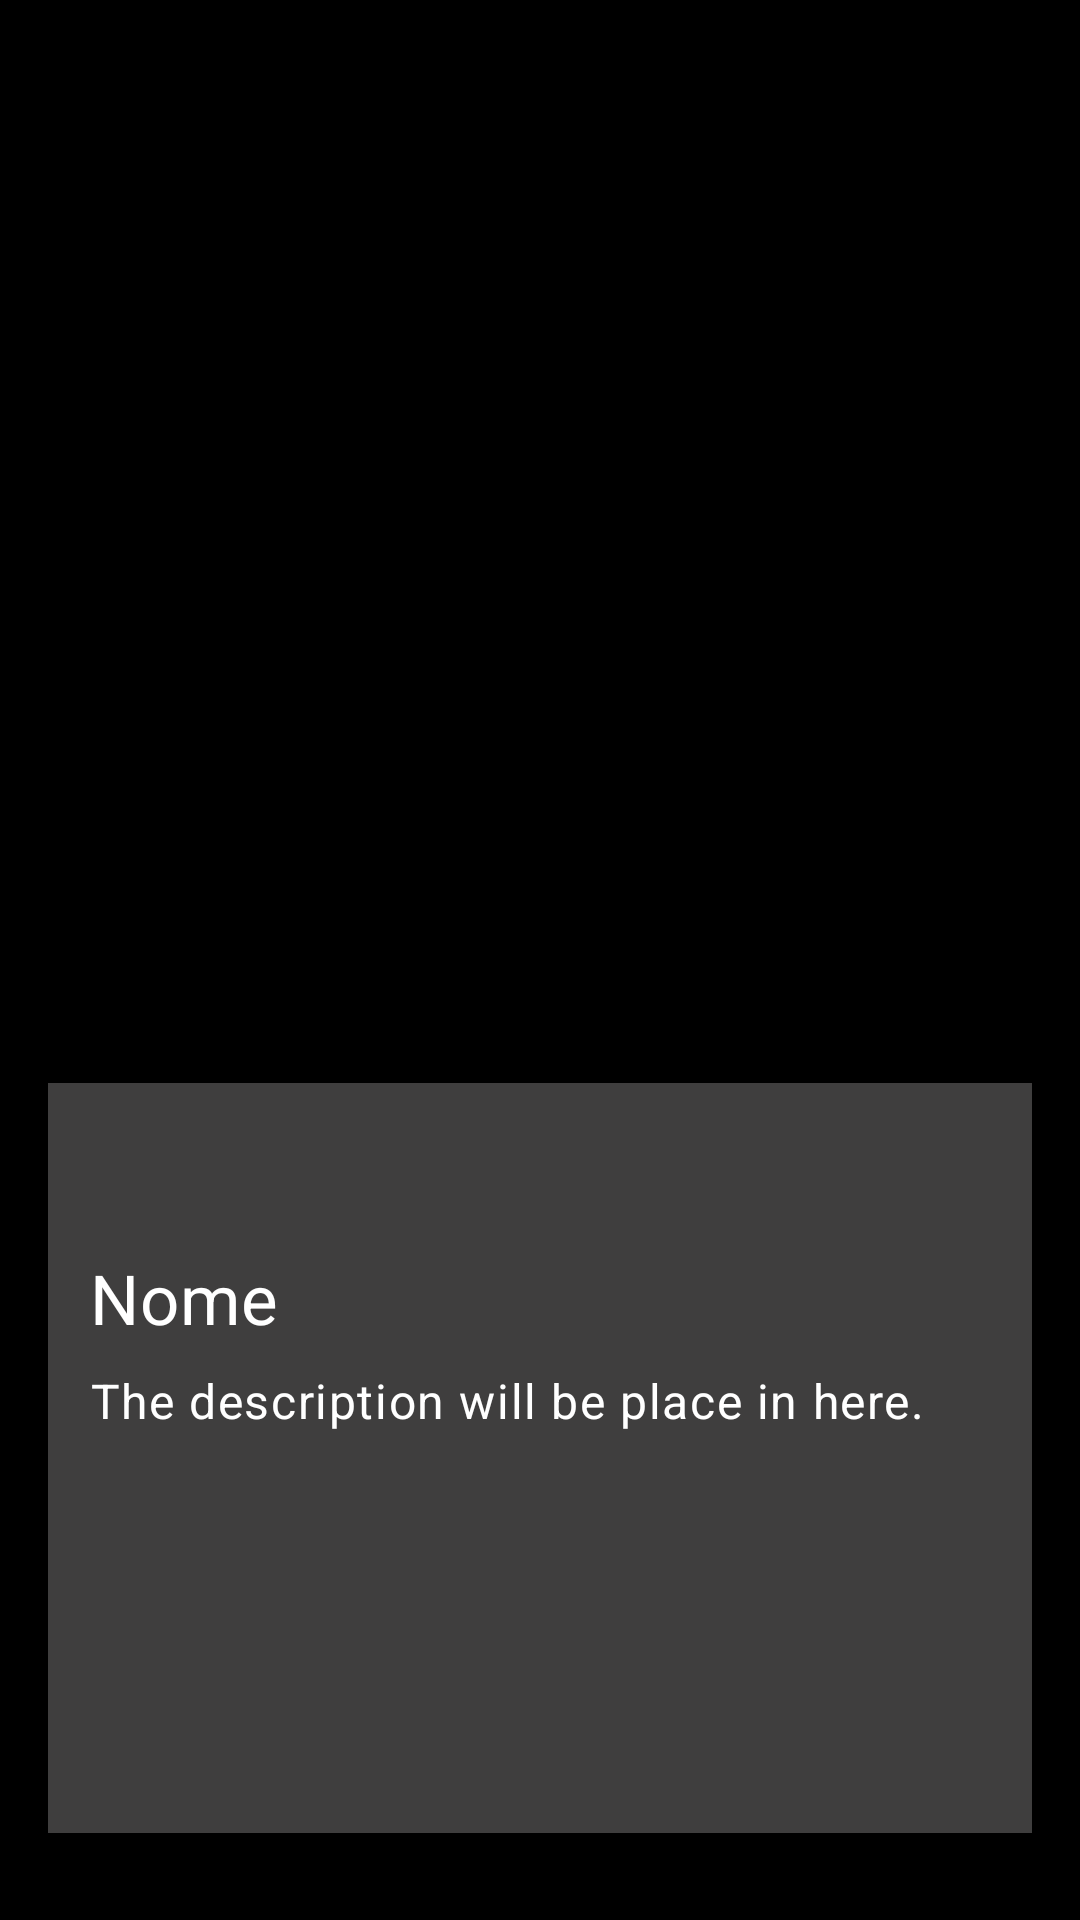

Reconstruct the res/layout file that produces this screen, plus the resources it refers to.
<!-- AndroidManifest.xml: application theme Theme.MarvelApp -->
<!-- res/layout/fragment_details.xml -->
<?xml version="1.0" encoding="utf-8"?>
<androidx.constraintlayout.widget.ConstraintLayout
    xmlns:android="http://schemas.android.com/apk/res/android"
    xmlns:app="http://schemas.android.com/apk/res-auto"
    xmlns:tools="http://schemas.android.com/tools"
    android:layout_width="match_parent"
    android:layout_height="match_parent"
    android:fitsSystemWindows="true"
    tools:context=".ui.details.DetailsFragment">

    <ImageView
        android:id="@+id/imgCharacterDetails"
        android:scaleType="centerCrop"
        android:background="@color/black"
        android:layout_width="match_parent"
        android:layout_height="match_parent"
        tools:layout_editor_absolutex="0dp"
        tools:layout_editor_absolutey="0dp"/>

    <ImageButton
        android:id="@+id/btnclose"
        android:layout_width="50dp"
        android:layout_height="50dp"
        android:background="#00FFFFFF"
        android:elevation="10dp"
        android:src="@drawable/ic_close"
        app:layout_constraintEnd_toEndOf="parent"
        app:layout_constraintTop_toTopOf="parent"
        app:tint="@color/white" />

    <View
        android:layout_width="match_parent"
        android:layout_height="250dp"
        android:layout_marginEnd="16dp"
        android:layout_marginBottom="8dp"
        android:background="#CB504F4F"
        android:layout_marginStart="16dp"
        app:layout_constraintBottom_toBottomOf="parent"
        app:layout_constraintEnd_toEndOf="parent"
        app:layout_constraintTop_toTopOf="parent"
        app:layout_constraintVertical_bias="0.945"/>

    <com.google.android.material.textview.MaterialTextView
        android:id="@+id/tvNameCharacterDetails"
        style="@style/TextAppearance.MaterialComponents.Subtitle1"
        android:layout_width="wrap_content"
        android:layout_height="wrap_content"
        android:layout_marginStart="30dp"
        android:layout_marginBottom="192dp"
        android:text="@string/tx_item_name"
        android:textColor="@color/white"
        android:textSize="23sp"
        app:layout_constraintBottom_toBottomOf="parent"
        app:layout_constraintStart_toStartOf="parent" />

    <com.google.android.material.textview.MaterialTextView
        android:id="@+id/tvDescriptionCharacterDetails"
        style="@style/TextAppearance.MaterialComponents.Caption"
        android:layout_width="0dp"
        android:layout_height="wrap_content"
        android:layout_marginTop="8dp"
        android:layout_marginEnd="16dp"
        android:textColor="@color/white"
        android:text="@string/tv_item_description"
        android:textAlignment="inherit"
        android:textSize="16sp"
        app:layout_constraintEnd_toEndOf="parent"
        app:layout_constraintStart_toStartOf="@+id/tvNameCharacterDetails"
        app:layout_constraintTop_toBottomOf="@+id/tvNameCharacterDetails" />

    <ProgressBar
        android:id="@+id/progressBarDetail"
        android:layout_width="wrap_content"
        android:layout_height="wrap_content"
        android:indeterminateTint="@color/red"
        android:visibility="gone"
        app:layout_constraintBottom_toBottomOf="parent"
        app:layout_constraintLeft_toLeftOf="parent"
        app:layout_constraintRight_toRightOf="parent"
        app:layout_constraintTop_toTopOf="parent" />


</androidx.constraintlayout.widget.ConstraintLayout>
<!-- resources referenced by this layout -->
<resources>
  <color name="black">#FF000000</color>
  <color name="red">#E91E63</color>
  <color name="white">#FFFFFFFF</color>
  <string name="tv_item_description">The description will be place in here.</string>
  <string name="tx_item_name">Nome</string>
  <style name="Theme.MarvelApp" parent="Theme.Material3.Dark">
          
          <item name="colorPrimary">@color/purple_500</item>
          <item name="colorPrimaryVariant">@color/purple_700</item>
          <item name="colorOnPrimary">@color/white</item>
          
          <item name="colorSecondary">@color/teal_200</item>
          <item name="colorSecondaryVariant">@color/teal_700</item>
          <item name="colorOnSecondary">@color/black</item>
          
          <item name="android:statusBarColor" tools:targetApi="l">@color/black</item>
          
      </style>
  <color name="purple_500">#FF000000</color>
  <color name="purple_700">#E91E63</color>
  <color name="teal_200">#FF03DAC5</color>
  <color name="teal_700">#FF018786</color>
</resources>
